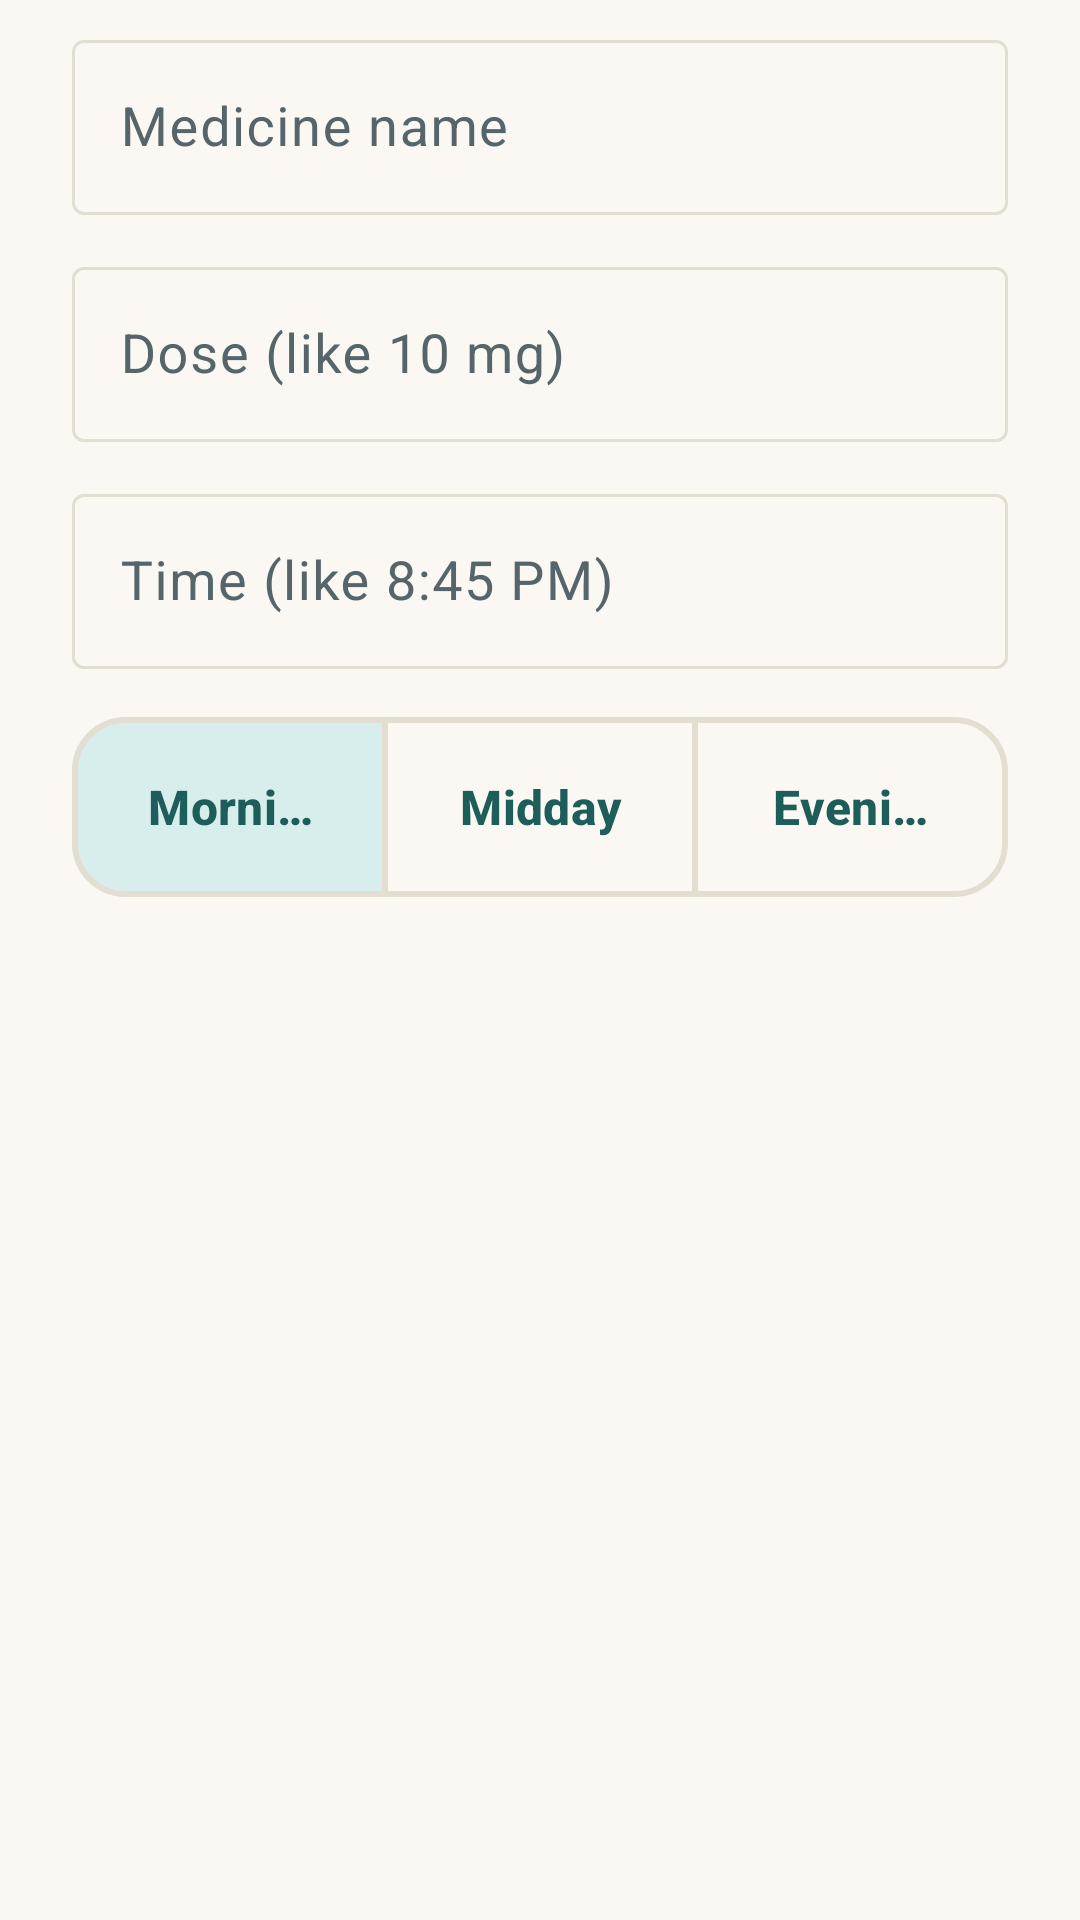

The Android layout XML behind this screen, and the referenced resources:
<!-- AndroidManifest.xml: application theme Theme.HomeStretch -->
<!-- res/layout/dialog_add_med.xml -->
<?xml version="1.0" encoding="utf-8"?>
<LinearLayout xmlns:android="http://schemas.android.com/apk/res/android"
    xmlns:app="http://schemas.android.com/apk/res-auto"
    android:layout_width="match_parent"
    android:layout_height="wrap_content"
    android:orientation="vertical"
    android:paddingStart="24dp"
    android:paddingTop="8dp"
    android:paddingEnd="24dp">

    <com.google.android.material.textfield.TextInputLayout
        style="@style/Widget.Material3.TextInputLayout.OutlinedBox"
        android:layout_width="match_parent"
        android:layout_height="wrap_content"
        android:hint="Medicine name">

        <com.google.android.material.textfield.TextInputEditText
            android:id="@+id/input_name"
            android:layout_width="match_parent"
            android:layout_height="wrap_content"
            android:inputType="textCapWords"
            android:textSize="18sp" />
    </com.google.android.material.textfield.TextInputLayout>

    <com.google.android.material.textfield.TextInputLayout
        style="@style/Widget.Material3.TextInputLayout.OutlinedBox"
        android:layout_width="match_parent"
        android:layout_height="wrap_content"
        android:layout_marginTop="12dp"
        android:hint="Dose (like 10 mg)">

        <com.google.android.material.textfield.TextInputEditText
            android:id="@+id/input_strength"
            android:layout_width="match_parent"
            android:layout_height="wrap_content"
            android:textSize="18sp" />
    </com.google.android.material.textfield.TextInputLayout>

    <com.google.android.material.textfield.TextInputLayout
        style="@style/Widget.Material3.TextInputLayout.OutlinedBox"
        android:layout_width="match_parent"
        android:layout_height="wrap_content"
        android:layout_marginTop="12dp"
        android:hint="Time (like 8:45 PM)">

        <com.google.android.material.textfield.TextInputEditText
            android:id="@+id/input_time"
            android:layout_width="match_parent"
            android:layout_height="wrap_content"
            android:textSize="18sp" />
    </com.google.android.material.textfield.TextInputLayout>

    <com.google.android.material.button.MaterialButtonToggleGroup
        android:id="@+id/toggle_time_of_day"
        android:layout_width="match_parent"
        android:layout_height="wrap_content"
        android:layout_marginTop="16dp"
        app:checkedButton="@+id/option_morning"
        app:selectionRequired="true"
        app:singleSelection="true">

        <com.google.android.material.button.MaterialButton
            android:id="@+id/option_morning"
            style="@style/HS.Button.Outlined"
            android:layout_width="0dp"
            android:layout_height="wrap_content"
            android:layout_weight="1"
            android:textSize="16sp"
            android:text="Morning" />

        <com.google.android.material.button.MaterialButton
            android:id="@+id/option_afternoon"
            style="@style/HS.Button.Outlined"
            android:layout_width="0dp"
            android:layout_height="wrap_content"
            android:layout_weight="1"
            android:textSize="16sp"
            android:text="Midday" />

        <com.google.android.material.button.MaterialButton
            android:id="@+id/option_evening"
            style="@style/HS.Button.Outlined"
            android:layout_width="0dp"
            android:layout_height="wrap_content"
            android:layout_weight="1"
            android:textSize="16sp"
            android:text="Evening" />
    </com.google.android.material.button.MaterialButtonToggleGroup>
</LinearLayout>
<!-- resources referenced by this layout -->
<resources>
  <style name="HS.Button.Outlined" parent="Widget.Material3.Button.OutlinedButton">
          <item name="android:minHeight">60dp</item>
          <item name="android:textSize">18sp</item>
          <item name="android:textStyle">bold</item>
          <item name="android:textAllCaps">false</item>
          <item name="android:textColor">@color/teal_dark</item>
          <item name="android:insetTop">0dp</item>
          <item name="android:insetBottom">0dp</item>
          <item name="cornerRadius">18dp</item>
          <item name="strokeWidth">2dp</item>
          <item name="strokeColor">@color/line</item>
          <item name="iconTint">@color/teal_dark</item>
          <item name="iconSize">24dp</item>
          <item name="iconPadding">10dp</item>
          <item name="iconGravity">textStart</item>
      </style>
  <style name="Theme.HomeStretch" parent="Theme.Material3.Light.NoActionBar">
          <item name="colorPrimary">@color/teal</item>
          <item name="colorOnPrimary">@color/white</item>
          <item name="colorPrimaryContainer">@color/teal_soft</item>
          <item name="colorOnPrimaryContainer">@color/teal_dark</item>
          <item name="colorSecondary">@color/teal</item>
          <item name="colorSecondaryContainer">@color/teal_soft</item>
          <item name="colorOnSecondaryContainer">@color/teal_dark</item>
          <item name="colorSurface">@color/white</item>
          <item name="colorOnSurface">@color/ink</item>
          <item name="colorOnSurfaceVariant">@color/ink_soft</item>
          <item name="colorOutline">@color/line</item>
          <item name="colorError">@color/coral</item>
          <item name="android:colorBackground">@color/cream</item>
          <item name="android:windowBackground">@color/cream</item>
          <item name="android:statusBarColor">@color/cream</item>
          <item name="android:navigationBarColor">@color/white</item>
          <item name="android:windowLightStatusBar">true</item>
          <item name="android:windowLightNavigationBar" tools:targetApi="27">true</item>
          <item name="materialButtonStyle">@style/HS.Button</item>
          <item name="materialCardViewStyle">@style/HS.Card</item>
      </style>
  <color name="teal_dark">#1E5E5A</color>
  <color name="line">#E4DDD2</color>
  <color name="teal">#2A7F7A</color>
  <color name="white">#FFFFFF</color>
  <color name="teal_soft">#D8EEEC</color>
  <color name="ink">#1F2A2E</color>
  <color name="ink_soft">#55656A</color>
  <color name="coral">#C94540</color>
  <color name="cream">#FBF8F3</color>
  <style name="HS.Button" parent="Widget.Material3.Button">
          <item name="android:minHeight">60dp</item>
          <item name="android:textSize">18sp</item>
          <item name="android:textStyle">bold</item>
          <item name="android:textAllCaps">false</item>
          <item name="android:insetTop">0dp</item>
          <item name="android:insetBottom">0dp</item>
          <item name="cornerRadius">18dp</item>
          <item name="iconSize">24dp</item>
          <item name="iconPadding">10dp</item>
          <item name="iconGravity">textStart</item>
      </style>
  <style name="HS.Card" parent="Widget.Material3.CardView.Outlined">
          <item name="cardCornerRadius">24dp</item>
          <item name="cardBackgroundColor">@color/white</item>
          <item name="strokeColor">@color/line</item>
          <item name="strokeWidth">1dp</item>
          <item name="cardElevation">0dp</item>
          <item name="contentPadding">20dp</item>
      </style>
</resources>
